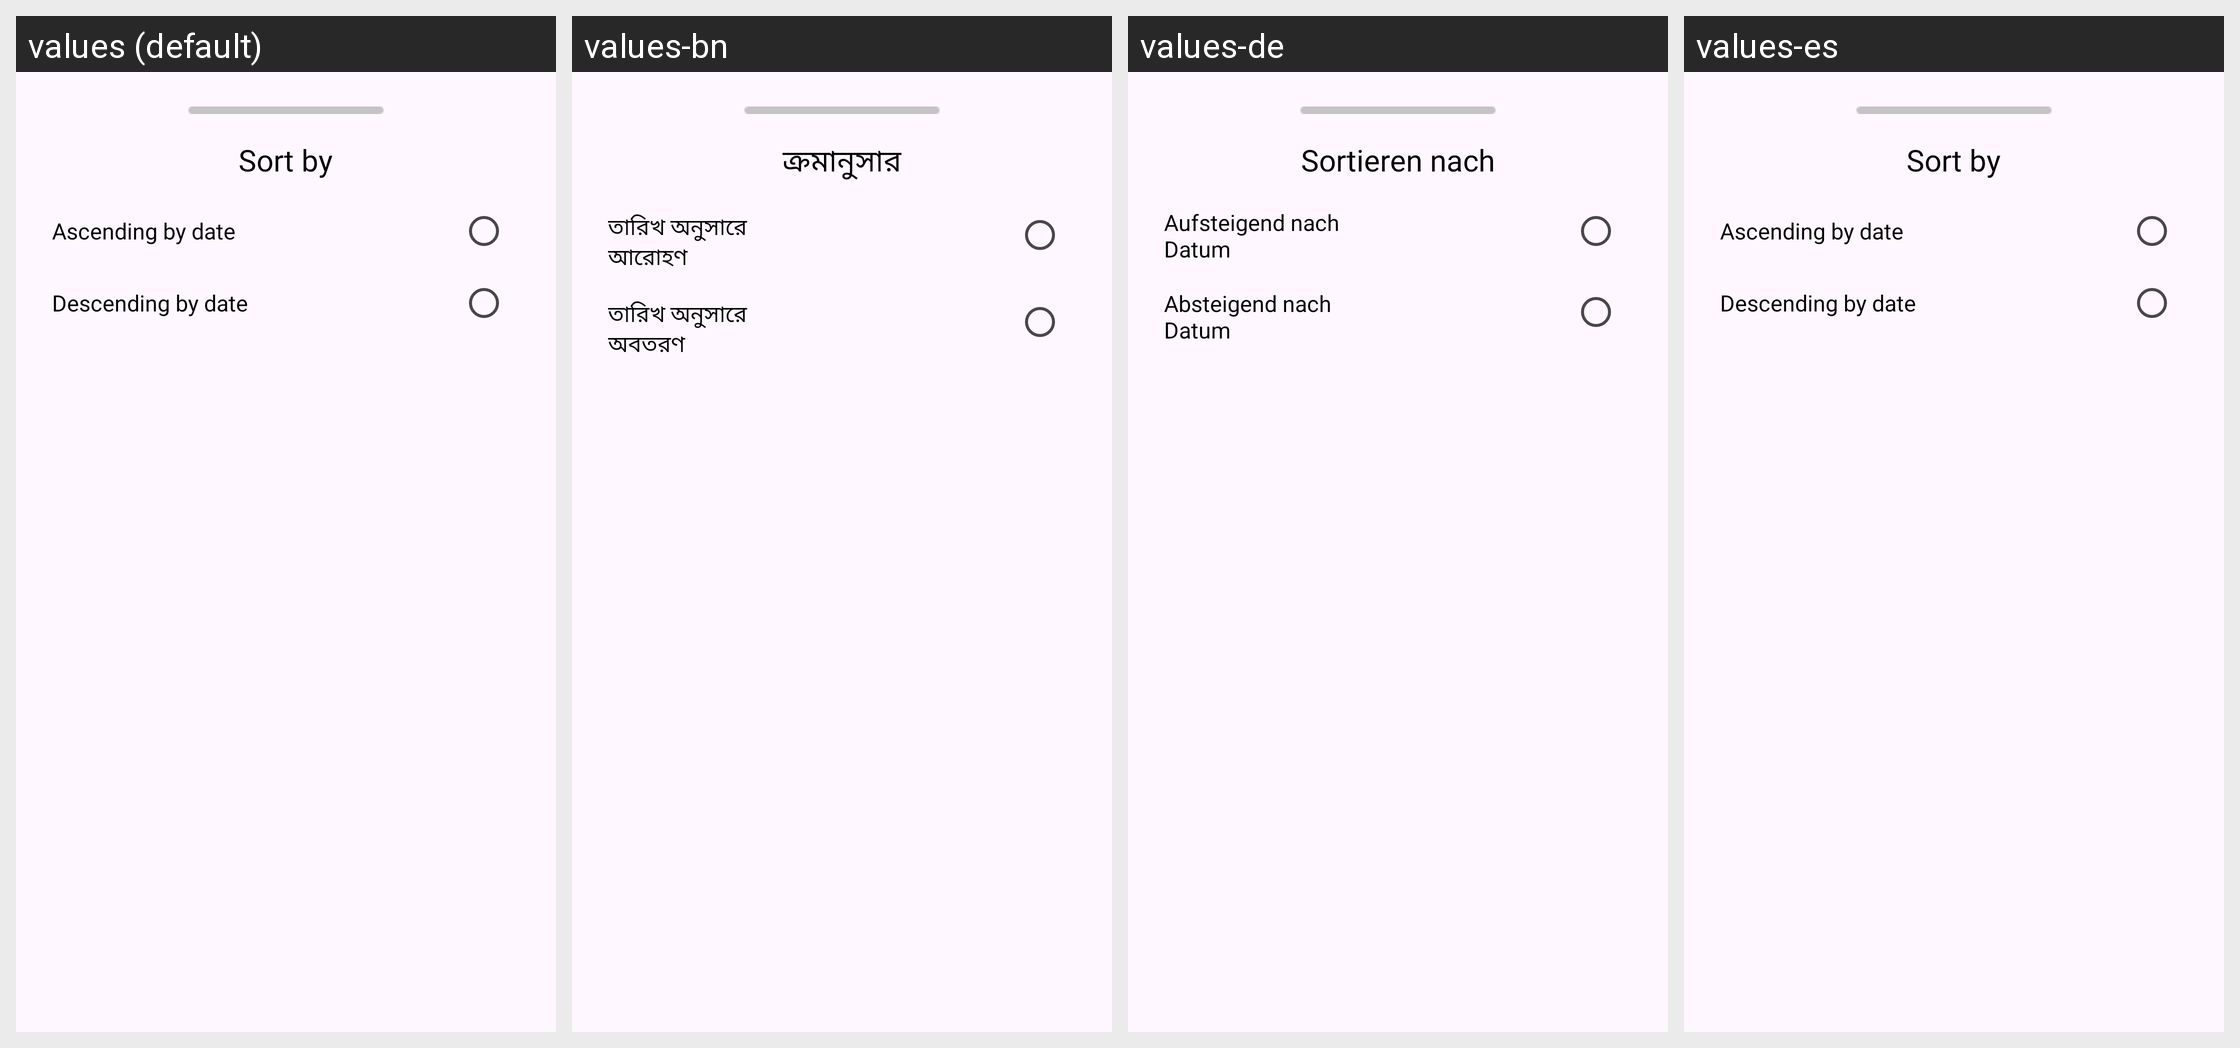

The Android screen above is rendered under several locales of the same app. Produce the string resources it draws, with the default and per-locale values.
Android screen res/layout/sort_bottom_sheet.xml rendered under 4 locales, left to right: values (default), values-bn, values-de, values-es. Device: Nexus 5 (rendered at 1080×1920; each locale shown at half size, 540×960, under a caption strip naming it); theme Base.Theme.MyApplication.
Strings drawn on this screen, with the default value and each locale's value (text and hints the layout hard-codes, and strings that could not be matched under every locale, appear in the picture but are not listed):

sort_by
  values: Sort by
  values-bn: ক্রমানুসার
  values-de: Sortieren nach
  values-es: Sort by

ascending_by_date
  values: Ascending by date
  values-bn: তারিখ অনুসারে আরোহণ
  values-de: Aufsteigend nach Datum
  values-es: Ascending by date

descending_by_date
  values: Descending by date
  values-bn: তারিখ অনুসারে অবতরণ
  values-de: Absteigend nach Datum
  values-es: Descending by date
